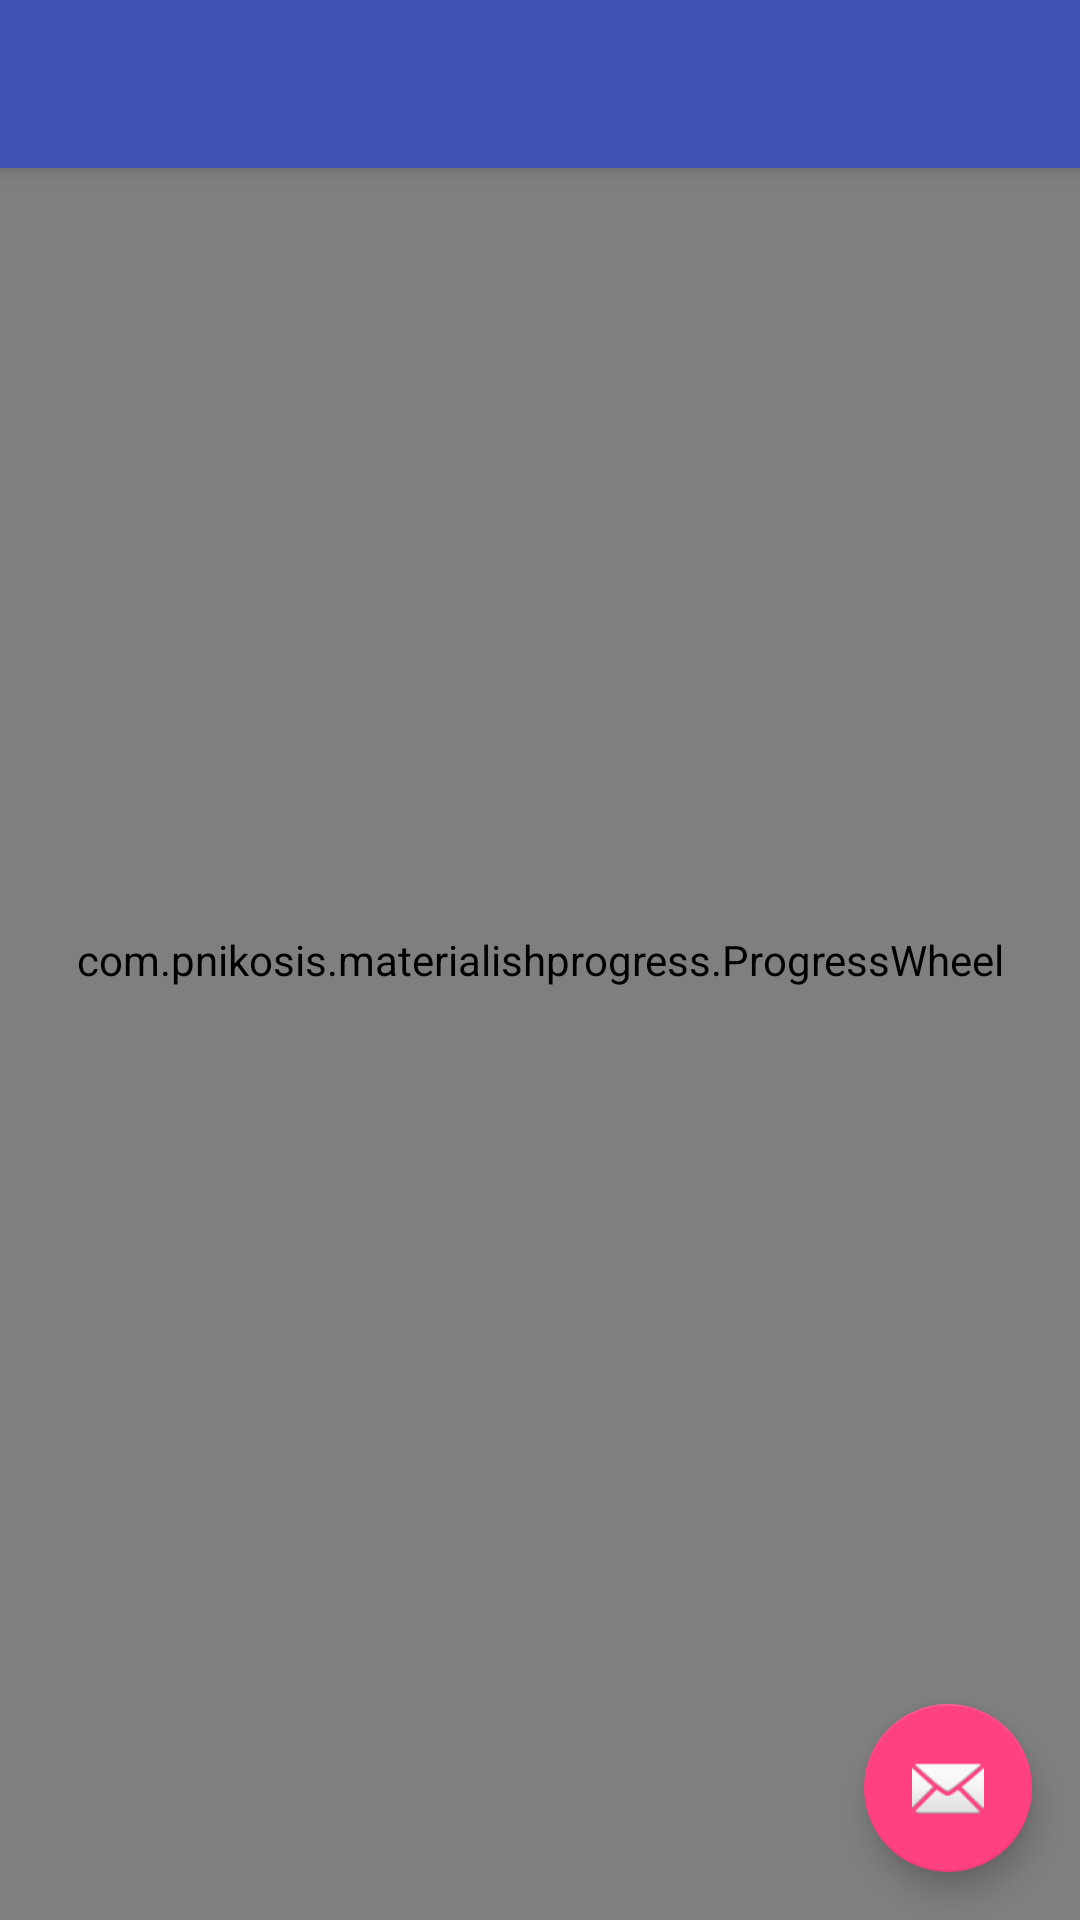

Reconstruct the res/layout file that produces this screen, plus the resources it refers to.
<!-- AndroidManifest.xml: application theme AppTheme -->
<!-- res/layout/app_bar_main.xml -->
<?xml version="1.0" encoding="utf-8"?>
<android.support.design.widget.CoordinatorLayout xmlns:android="http://schemas.android.com/apk/res/android"
    xmlns:app="http://schemas.android.com/apk/res-auto"
    xmlns:tools="http://schemas.android.com/tools"
    android:layout_width="match_parent"
    android:layout_height="match_parent"
    android:fitsSystemWindows="true"
    android:background="@color/custom_background"
    tools:context=".activities.MainActivity">

    <android.support.design.widget.AppBarLayout
        android:layout_width="match_parent"
        android:layout_height="wrap_content"
        android:theme="@style/AppTheme.AppBarOverlay">

        <android.support.v7.widget.Toolbar
            android:id="@+id/toolbar"
            android:layout_width="match_parent"
            android:layout_height="?attr/actionBarSize"
            android:background="?attr/colorPrimary"
            app:popupTheme="@style/AppTheme.PopupOverlay" />

    </android.support.design.widget.AppBarLayout>

    <include layout="@layout/content_main" />

    <android.support.design.widget.FloatingActionButton
        android:id="@+id/fab"
        android:layout_width="wrap_content"
        android:layout_height="wrap_content"
        android:layout_gravity="bottom|end"
        android:layout_margin="@dimen/fab_margin"
        android:src="@android:drawable/ic_dialog_email" />

    <com.pnikosis.materialishprogress.ProgressWheel
        android:id="@+id/progress_wheel"
        android:layout_width="match_parent"
        android:layout_height="match_parent"
        android:background="@color/white"
        app:matProg_barColor="@color/colorAccent"
        app:matProg_progressIndeterminate="true" />
</android.support.design.widget.CoordinatorLayout>
<!-- res/layout/content_main.xml (included above) -->
<?xml version="1.0" encoding="utf-8"?>
<ListView xmlns:android="http://schemas.android.com/apk/res/android"
    xmlns:app="http://schemas.android.com/apk/res-auto"
    xmlns:tools="http://schemas.android.com/tools"
    android:id="@+id/entertainment_list"
    android:layout_width="match_parent"
    android:layout_height="match_parent"
    android:divider="@color/custom_background"
    android:dividerHeight="4dp"
    android:padding="4dp"
    app:layout_behavior="@string/appbar_scrolling_view_behavior"
    tools:context=".activities.MainActivity"
    tools:showIn="@layout/app_bar_main" />
<!-- resources referenced by this layout -->
<resources>
  <color name="colorAccent">#FF4081</color>
  <color name="custom_background">#f2f2f2</color>
  <color name="white">#ffffff</color>
  <dimen name="fab_margin">16dp</dimen>
  <style name="AppTheme.AppBarOverlay" parent="ThemeOverlay.AppCompat.Dark.ActionBar" />
  <style name="AppTheme.PopupOverlay" parent="ThemeOverlay.AppCompat.Light" />
  <style name="AppTheme" parent="Theme.AppCompat.Light.DarkActionBar">
          
          <item name="colorPrimary">@color/colorPrimary</item>
          <item name="colorPrimaryDark">@color/colorPrimaryDark</item>
          <item name="colorAccent">@color/colorAccent</item>
          <item name="android:windowBackground">@color/custom_background</item>
  
          <item name="preferenceTheme">@style/PreferenceThemeOverlay</item>
  
          <item name="actionButtonStyle">@style/Widget.App.ActionButton</item>
      </style>
  <color name="colorPrimary">#3F51B5</color>
  <color name="colorPrimaryDark">#303F9F</color>
  <style name="Widget.App.ActionButton" parent="@style/Widget.AppCompat.ActionButton">
          <item name="textAllCaps">false</item>
      </style>
</resources>
